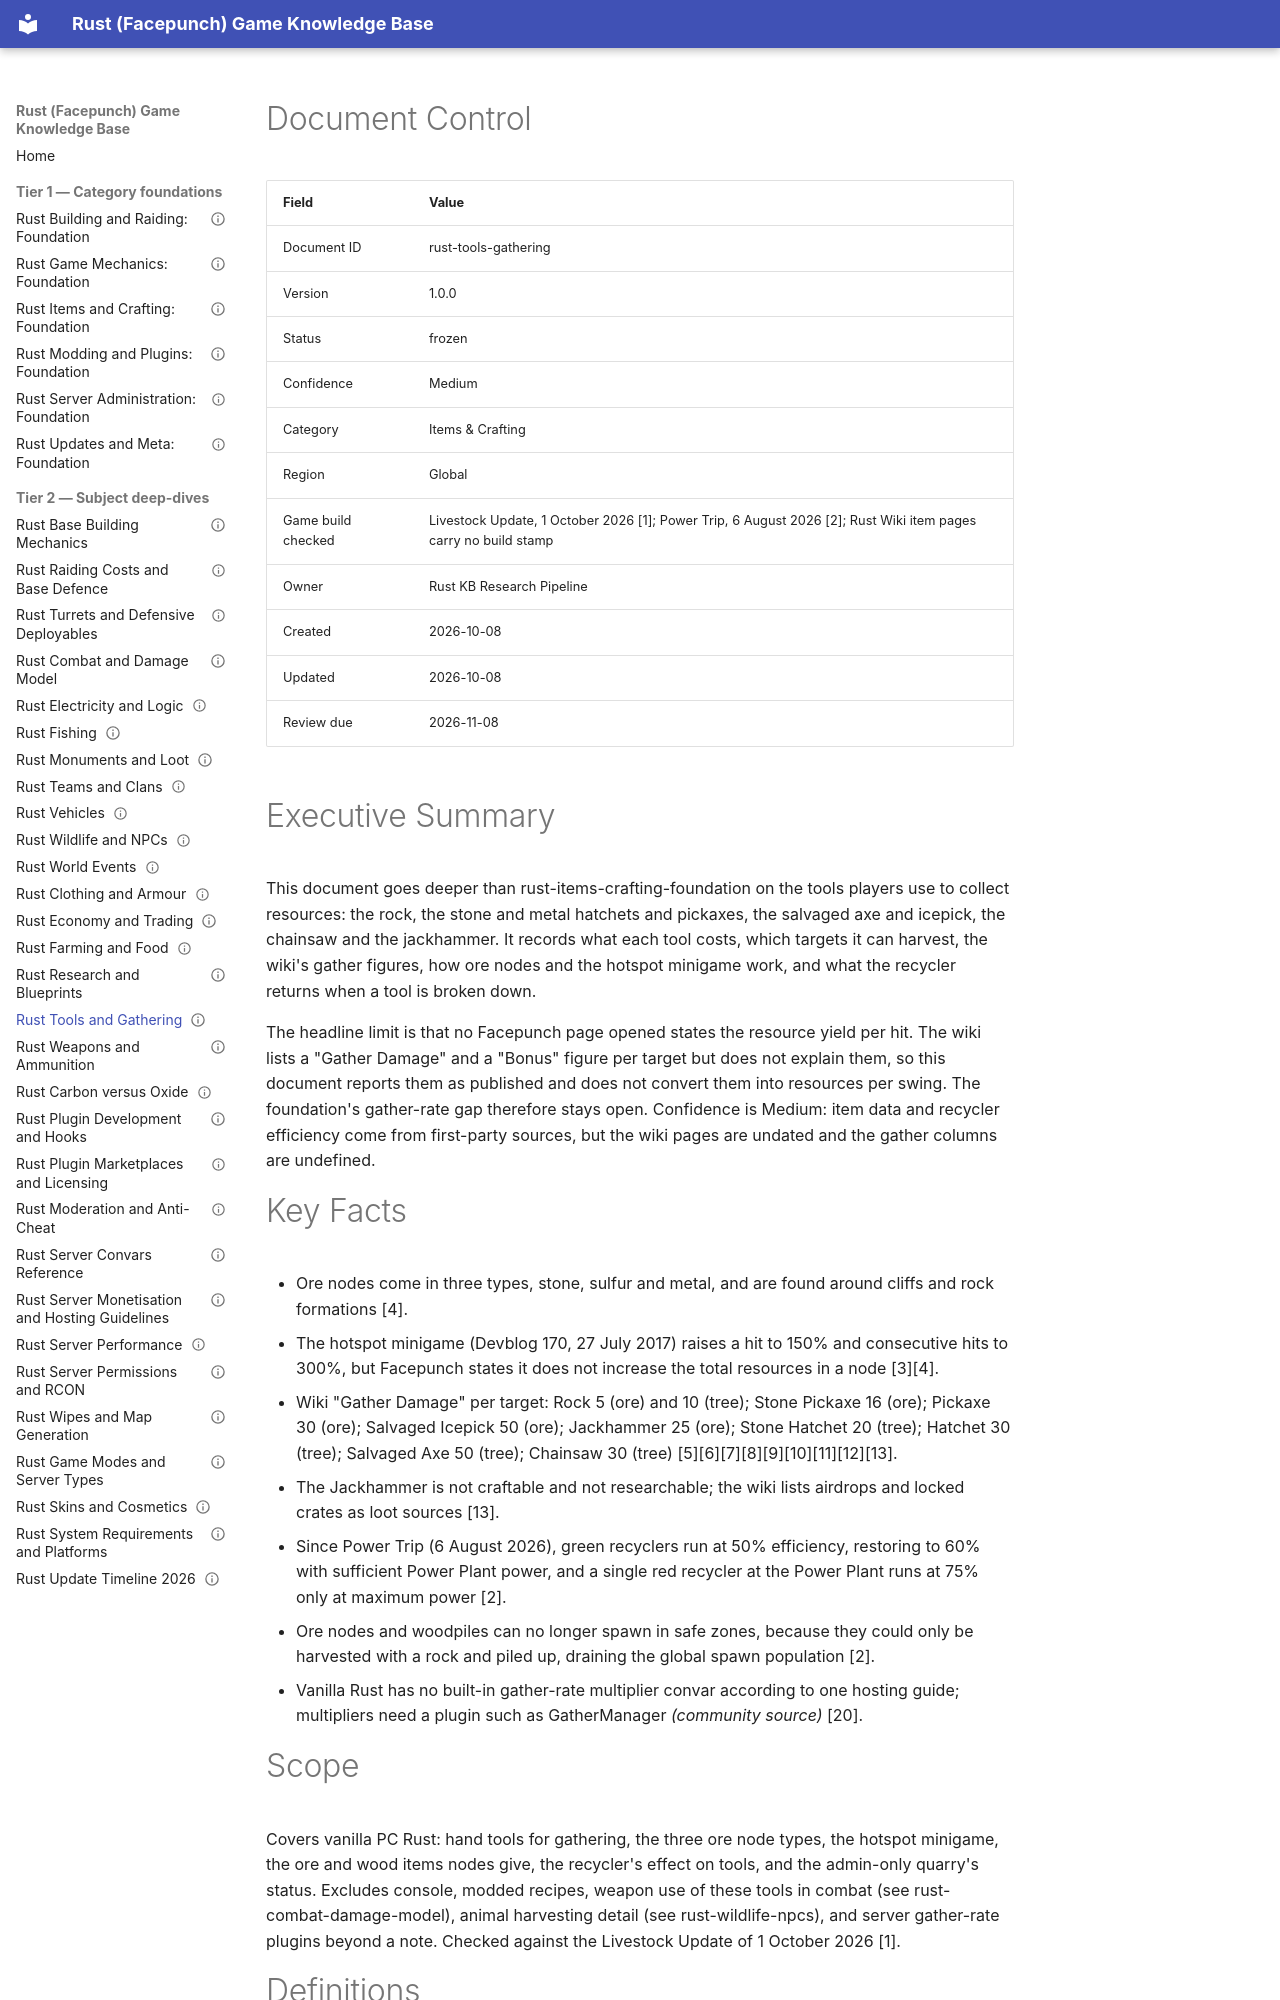

repository: VainAsher/rust-game-knowledge-base · page: items-crafting/rust-tools-gathering/index.html · generator: mkdocs

---
id: rust-tools-gathering
title: "Rust Tools and Gathering"
version: 1.0.0
status: frozen
confidence: Medium
category: Items & Crafting
topic: "Tools and gathering"
market: Global
document_type: deep-dive
created: 2026-10-08
updated: 2026-10-08
review_due: 2026-11-08
sources_verified: 2026-10-08
supersedes: null
related: [rust-items-crafting-foundation, rust-game-mechanics-foundation, rust-server-administration-foundation, rust-modding-plugins-foundation, rust-updates-meta-foundation, rust-server-convars-reference, rust-update-timeline-2026, rust-combat-damage-model, rust-weapons-ammo, rust-wildlife-npcs, rust-monuments-loot, rust-farming-food, rust-clothing-armour]
tags: [tools, gathering, pickaxe, hatchet, ore-nodes, recycler, hotspot, chainsaw, jackhammer]
game_build_checked: "Livestock Update, 1 October 2026 (wiki item pages undated; Power Trip, 6 August 2026, for recyclers)"
---

# Document Control

| Field | Value |
|-------|-------|
| Document ID | rust-tools-gathering |
| Version | 1.0.0 |
| Status | frozen |
| Confidence | Medium |
| Category | Items & Crafting |
| Region | Global |
| Game build checked | Livestock Update, 1 October 2026 [1]; Power Trip, 6 August 2026 [2]; Rust Wiki item pages carry no build stamp |
| Owner | Rust KB Research Pipeline |
| Created | 2026-10-08 |
| Updated | 2026-10-08 |
| Review due | 2026-11-08 |

# Executive Summary

This document goes deeper than rust-items-crafting-foundation on the tools players use to collect resources: the rock, the stone and metal hatchets and pickaxes, the salvaged axe and icepick, the chainsaw and the jackhammer. It records what each tool costs, which targets it can harvest, the wiki's gather figures, how ore nodes and the hotspot minigame work, and what the recycler returns when a tool is broken down.

The headline limit is that no Facepunch page opened states the resource yield per hit. The wiki lists a "Gather Damage" and a "Bonus" figure per target but does not explain them, so this document reports them as published and does not convert them into resources per swing. The foundation's gather-rate gap therefore stays open. Confidence is Medium: item data and recycler efficiency come from first-party sources, but the wiki pages are undated and the gather columns are undefined.

# Key Facts

- Ore nodes come in three types, stone, sulfur and metal, and are found around cliffs and rock formations [4].
- The hotspot minigame (Devblog 170, 27 July 2017) raises a hit to 150% and consecutive hits to 300%, but Facepunch states it does not increase the total resources in a node [3][4].
- Wiki "Gather Damage" per target: Rock 5 (ore) and 10 (tree); Stone Pickaxe 16 (ore); Pickaxe 30 (ore); Salvaged Icepick 50 (ore); Jackhammer 25 (ore); Stone Hatchet 20 (tree); Hatchet 30 (tree); Salvaged Axe 50 (tree); Chainsaw 30 (tree) [5][6][7][8][9][10][11][12][13].
- The Jackhammer is not craftable and not researchable; the wiki lists airdrops and locked crates as loot sources [13].
- Since Power Trip (6 August 2026), green recyclers run at 50% efficiency, restoring to 60% with sufficient Power Plant power, and a single red recycler at the Power Plant runs at 75% only at maximum power [2].
- Ore nodes and woodpiles can no longer spawn in safe zones, because they could only be harvested with a rock and piled up, draining the global spawn population [2].
- Vanilla Rust has no built-in gather-rate multiplier convar according to one hosting guide; multipliers need a plugin such as GatherManager *(community source)* [20].
